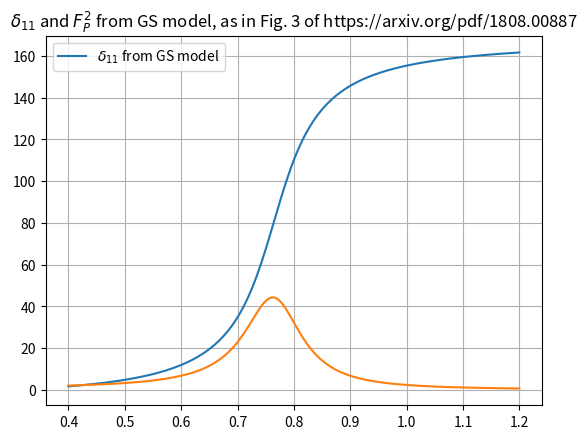

The script that saved this image:
""" 
Gounaris-Sakurai (GS) model of Finite Volume Effects (FVEs) 

This file contains an implementation of the GS model as used in https://inspirehep.net/literature/2103903

!!! ACHTUNG !!! 
The original paper has a typo in the definition of the function h'(omega) (eq. 20 of https://arxiv.org/pdf/1808.00887).
A factor of "k" is missing in the equation, but the implementation below includes it.

"""


import numpy as np

def get_k(omega: np.float64, MP: np.float64):
    omega2 = omega**2
    MP2 = MP**2
    k = np.sqrt((omega2/4.0) - MP2)
    return k
#---

def get_omega(k: np.float64, MP: np.float64):
    k2 = k**2
    MP2 = MP**2
    omega = 2.0*np.sqrt(k2 + MP2)
    return omega
#---



class GS_model:
    """ 
    Gounaris Sakurai model (see eq. F6 of https://arxiv.org/pdf/2206.15084)
    
    MP --> pseudoscalar meson mass (pion)
    MV --> resonance mass (rho meson)
    
    """
    def __init__(self, MP: np.float64, MV: np.float64, g_VPP: np.float64):
        self.MP = MP  # Pion mass (in lattice units)
        self.MV = MV  # Rho mass (in lattice units)
        self.g_VPP = g_VPP  # Rho-pion-pion coupling
    #---
    def arg_log(self, omega: np.float64):
        """ Argument of the logarithm in the h function """
        k = get_k(omega=omega, MP=self.MP)
        return (omega + 2.0*k)/(2.0*self.MP)
    #---
    def h(self, omega: np.float64):
        g = self.g_VPP
        A = g**2/(6.0*np.pi)
        k = get_k(omega=omega, MP=self.MP)
        B = (k**3/omega)*(2.0/np.pi)
        C = np.log(self.arg_log(omega=omega))
        return A*B*C
    #---
    def hprime(self, omega: np.float64):
        """
        Eq. 20 of https://arxiv.org/pdf/1808.00887.

        !!! ACHTUNG !!! 
        The original paper has a typo in the definition of the function h'(omega) 
        A factor of "k" is missing in the equation, but the implementation below includes it.
        """
        g = self.g_VPP
        A = g**2/(6.0*np.pi)
        k = get_k(omega=omega, MP=self.MP)
        # splitting the sum in 2 terms in order to avoid divergences at k=0
        B = k/np.pi # factor of k is missing in the paper, but it is a mistake
        C1 = k/omega
        C2 = (1.0 + 2.0*(self.MP**2)/(omega**2))*np.log(self.arg_log(omega=omega))
        return A*B*(C1 + C2)
    #---
    def Gamma_VPP(self, omega: np.float64):
        # assert (omega != 0) # Gamma_VPP(2*M_P) diverges
        g = self.g_VPP
        A = (g**2/(6.0*np.pi))
        k = get_k(omega=omega, MP=self.MP)
        B = k**3/(omega**2)
        return A*B
    #---
    def A_PP_zero(self):
        one = self.h(self.MV)
        two = (-self.MV/2.0)*self.hprime(self.MV)
        three = (self.g_VPP**2/(6.0*np.pi))*(self.MP**2.0/np.pi)
        return (one+two+three)
    #---            
    def A_PP(self, omega: np.float64):
        one = self.h(self.MV)
        two = (omega**2 - self.MV**2)*self.hprime(self.MV)/(2.0*self.MV)
        three = -self.h(omega=omega)
        four = 1j*omega*self.Gamma_VPP(omega=omega)
        return (one+two+three+four)
    #--- 
    def F_P(self, omega: np.float64):
        MV2 = self.MV**2
        num = MV2 - self.A_PP_zero()
        den = MV2 - omega**2 - self.A_PP(omega)
        return (num/den)
    #---
    def cot_delta_11(self, k: np.float64):
        MP, MV = self.MP, self.MV
        omega = get_omega(k=k, MP=MP)
        num = MV**2 - omega**2 - self.h(MV) - (omega**2 - MV**2)*self.hprime(MV)/(2.0*MV) + self.h(omega)
        den = omega*self.Gamma_VPP(omega)
        return (num/den)
    #---
    def delta_11(self, k: np.float64):
        delta = np.arctan(1.0/self.cot_delta_11(k))
        delta += np.pi*(delta < 0)
        return delta
    #---
#---

# physical values taken from https://arxiv.org/pdf/2206.15084
physical_parameters = {"M_rho_MeV": 775, "g_rho_pi_pi": 5.95}


if __name__ == "__main__":
    import matplotlib.pyplot as plt    
    MP_GeV = 0.135 # pion mass
    MV_GeV = 0.775 # rho mass
    g_VPP =  5.5 # g_{\rho\pi\pi}
    GS_mod = GS_model(MP=MP_GeV, MV=MV_GeV, g_VPP=g_VPP)
    omega_vals = np.linspace(0.4, 1.2, 200)
    k_vals = np.array([get_k(omega=omega, MP=MP_GeV) for omega in omega_vals])
    delta_vals_deg = np.array([GS_mod.delta_11(k=k) for k in k_vals])*(180/np.pi)  # Convert radians to degrees
    print("Calling GS_mod methods with omega_vals or k_vals:")
    print("  arg_log:", GS_mod.arg_log(omega_vals)[:2])
    print("  h:", GS_mod.h(omega_vals)[:2])
    print("  hprime:", GS_mod.hprime(omega_vals)[:2])
    print("  Gamma_VPP:", GS_mod.Gamma_VPP(omega_vals)[:2])
    print("  A_PP:", GS_mod.A_PP(omega_vals)[:2])
    print("  F_P:", GS_mod.F_P(omega_vals)[:2])
    print("A_PP_zero:", GS_mod.A_PP_zero())
    print("  cot_delta_11:", GS_mod.cot_delta_11(k_vals)[:2])
    print("  delta_11:", GS_mod.delta_11(k_vals)[:2])    
    F2_vals = np.array([np.abs(GS_mod.F_P(omega=omega))**2 for omega in omega_vals])
    plt.figure()
    plt.plot(omega_vals, delta_vals_deg, label='$\\delta_{11}$ from GS model')
    plt.plot(omega_vals, F2_vals)
    plt.legend()
    plt.grid(True)
    plt.title('$\\delta_{11}$ and $F_P^2$ from GS model, as in Fig. 3 of https://arxiv.org/pdf/1808.00887')
    plt.show()
